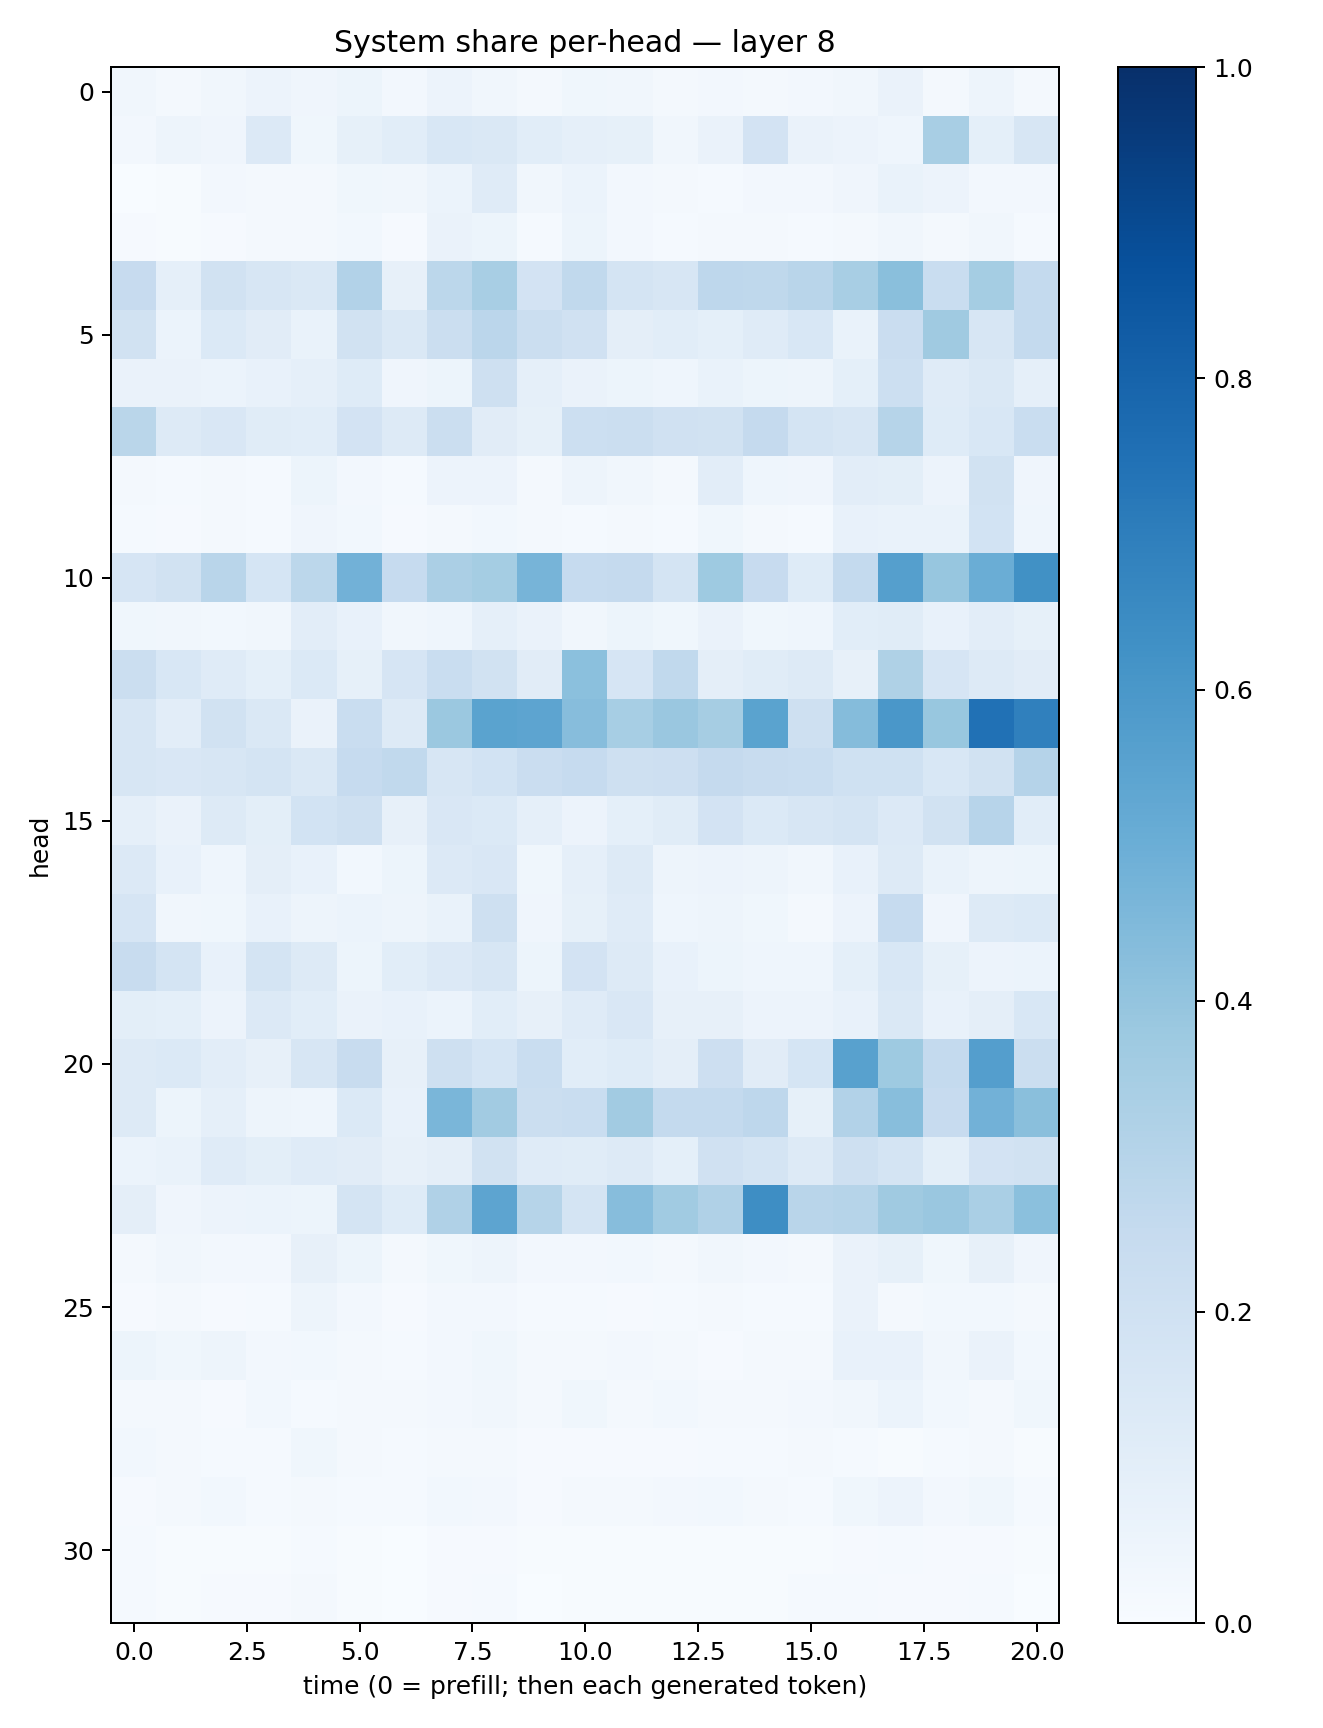

Data behind this chart, as committed beside it:
0.03471278, 0.016408106, 0.032007515, 0.055842128, 0.04119096, 0.0517497, 0.027130252, 0.057639815, 0.032056253, 0.017408874, 0.038078934, 0.032244842, 0.021631384, 0.02646588, 0.022817805, 0.025148949, 0.033517122, 0.06347261, 0.022318939, 0.050553806, 0.0178502
0.02432, 0.05009, 0.04011, 0.1348, 0.03703, 0.08588, 0.1085, 0.1531, 0.1414, 0.1066, 0.08873, 0.08238, 0.03477, 0.06508, 0.1832, 0.06594, 0.05634, 0.04535, 0.3409, 0.09151, 0.1604
0.001846, 0.005983, 0.0235, 0.02114, 0.02129, 0.03546, 0.03263, 0.0597, 0.1176, 0.03188, 0.06145, 0.02466, 0.0192, 0.0121, 0.02385, 0.02726, 0.04171, 0.06979, 0.05813, 0.02704, 0.02588
0.01052, 0.004042, 0.01091, 0.02139, 0.01673, 0.03064, 0.008668, 0.06598, 0.05376, 0.01263, 0.05273, 0.02663, 0.01347, 0.0184, 0.01714, 0.01349, 0.01632, 0.0322, 0.02079, 0.03481, 0.0144
0.2427, 0.08791, 0.1942, 0.161, 0.1482, 0.309, 0.07991, 0.2786, 0.3401, 0.1805, 0.2635, 0.1789, 0.157, 0.2767, 0.2697, 0.293, 0.342, 0.4235, 0.2317, 0.3541, 0.254
0.1901, 0.05984, 0.1395, 0.111, 0.06648, 0.1885, 0.1474, 0.2263, 0.2841, 0.2249, 0.1957, 0.09586, 0.1057, 0.09175, 0.1204, 0.1558, 0.06941, 0.2301, 0.368, 0.1612, 0.2576
0.06627, 0.06585, 0.06101, 0.07388, 0.08653, 0.1227, 0.04057, 0.05405, 0.2087, 0.08668, 0.06363, 0.05219, 0.04376, 0.06941, 0.05079, 0.05049, 0.09086, 0.2174, 0.1177, 0.1422, 0.08957
0.2875, 0.1327, 0.1489, 0.117, 0.1075, 0.1816, 0.1323, 0.219, 0.1112, 0.08524, 0.2165, 0.2255, 0.1981, 0.1907, 0.251, 0.174, 0.1575, 0.3005, 0.124, 0.1533, 0.234
0.01795, 0.0151, 0.02061, 0.01412, 0.05386, 0.02369, 0.0151, 0.05793, 0.0558, 0.01759, 0.04947, 0.03181, 0.0186, 0.1051, 0.04525, 0.04065, 0.1051, 0.09837, 0.0563, 0.1881, 0.04002
0.01462, 0.008926, 0.02119, 0.0136, 0.04199, 0.02954, 0.01037, 0.02086, 0.03055, 0.01598, 0.0149, 0.01916, 0.0137, 0.03827, 0.01922, 0.01388, 0.07808, 0.06855, 0.0699, 0.1846, 0.04548
0.1645, 0.1875, 0.2923, 0.1688, 0.281, 0.4813, 0.2492, 0.3331, 0.3534, 0.4702, 0.2486, 0.2501, 0.175, 0.3745, 0.2442, 0.1233, 0.2573, 0.5642, 0.3912, 0.5025, 0.627
0.03614, 0.03257, 0.02919, 0.03197, 0.1041, 0.07594, 0.03431, 0.0467, 0.08929, 0.06424, 0.03227, 0.05163, 0.03893, 0.06519, 0.03673, 0.04493, 0.1066, 0.1133, 0.07703, 0.1027, 0.08514
0.2203, 0.1525, 0.1198, 0.09365, 0.1399, 0.08478, 0.165, 0.2313, 0.1891, 0.1104, 0.4204, 0.1676, 0.263, 0.09536, 0.1164, 0.1309, 0.07973, 0.3205, 0.1657, 0.1301, 0.1109
0.1586, 0.1047, 0.1885, 0.1481, 0.06619, 0.2306, 0.1316, 0.3803, 0.5487, 0.5412, 0.4302, 0.3457, 0.3837, 0.3515, 0.5496, 0.2064, 0.4366, 0.5995, 0.3903, 0.7464, 0.69
0.1598, 0.1497, 0.1617, 0.1768, 0.145, 0.2486, 0.2619, 0.1618, 0.1856, 0.2287, 0.2463, 0.2045, 0.2147, 0.2528, 0.2388, 0.2324, 0.2, 0.2001, 0.1539, 0.1923, 0.3032
0.0898, 0.06254, 0.1259, 0.09865, 0.1843, 0.2048, 0.07952, 0.1489, 0.1405, 0.08706, 0.0583, 0.09109, 0.1156, 0.1805, 0.1391, 0.1623, 0.1772, 0.1344, 0.1895, 0.2962, 0.1082
0.1334, 0.07263, 0.04375, 0.09525, 0.07259, 0.03042, 0.05384, 0.1337, 0.1487, 0.03691, 0.0865, 0.1257, 0.04734, 0.05816, 0.05056, 0.03148, 0.07498, 0.1315, 0.06874, 0.05053, 0.05459
0.1662, 0.03129, 0.03594, 0.07568, 0.04895, 0.06085, 0.05046, 0.06852, 0.2034, 0.04086, 0.08214, 0.1207, 0.04362, 0.04838, 0.03519, 0.01703, 0.05604, 0.2464, 0.04242, 0.132, 0.14
0.2354, 0.1724, 0.07526, 0.1791, 0.1306, 0.05348, 0.1059, 0.1345, 0.1576, 0.05388, 0.18, 0.1258, 0.07351, 0.05402, 0.04563, 0.04684, 0.0907, 0.1542, 0.08231, 0.05544, 0.06017
0.1002, 0.09221, 0.05619, 0.1332, 0.1086, 0.06327, 0.07631, 0.05911, 0.1083, 0.07894, 0.1203, 0.1492, 0.08095, 0.07936, 0.05842, 0.05559, 0.07732, 0.1424, 0.07441, 0.09653, 0.156
0.1255, 0.137, 0.1028, 0.08098, 0.1572, 0.2381, 0.07826, 0.2088, 0.1703, 0.2319, 0.1062, 0.1228, 0.09667, 0.2116, 0.1122, 0.1717, 0.5575, 0.3733, 0.2568, 0.5664, 0.2264
0.1303, 0.05383, 0.08671, 0.05039, 0.04355, 0.1404, 0.07391, 0.4612, 0.3602, 0.2256, 0.2333, 0.36, 0.2571, 0.2545, 0.2762, 0.08213, 0.3123, 0.429, 0.2451, 0.4834, 0.4251
0.06048, 0.0674, 0.1191, 0.1012, 0.1192, 0.113, 0.08044, 0.09442, 0.1908, 0.1172, 0.1164, 0.1251, 0.09293, 0.1987, 0.1738, 0.1278, 0.2049, 0.178, 0.1012, 0.1802, 0.1878
0.09434, 0.04246, 0.05833, 0.0619, 0.05436, 0.1761, 0.1217, 0.3191, 0.5427, 0.2986, 0.1784, 0.431, 0.3642, 0.3186, 0.6383, 0.2914, 0.2998, 0.3707, 0.3835, 0.3386, 0.418
0.01584, 0.03322, 0.0268, 0.02441, 0.08088, 0.0537, 0.02233, 0.03712, 0.04881, 0.02589, 0.02401, 0.03086, 0.02162, 0.03344, 0.02421, 0.01894, 0.06485, 0.08302, 0.03875, 0.0785, 0.04222
0.01113, 0.01822, 0.00832, 0.01176, 0.04694, 0.02629, 0.009256, 0.02553, 0.02605, 0.01264, 0.01216, 0.0117, 0.0149, 0.01573, 0.01493, 0.01501, 0.06332, 0.0213, 0.02791, 0.02894, 0.01639
0.05221, 0.03682, 0.04833, 0.02449, 0.03009, 0.02317, 0.01485, 0.02632, 0.03837, 0.01568, 0.01954, 0.02496, 0.02287, 0.01156, 0.01992, 0.02031, 0.07263, 0.07655, 0.03189, 0.06405, 0.03072
0.01768, 0.01937, 0.01142, 0.03011, 0.01338, 0.01583, 0.02167, 0.02686, 0.0316, 0.02141, 0.03896, 0.02171, 0.03099, 0.01579, 0.02141, 0.02376, 0.0325, 0.06198, 0.0291, 0.02208, 0.03592
0.02956, 0.01884, 0.01222, 0.01364, 0.03522, 0.0228, 0.01369, 0.02196, 0.01691, 0.009814, 0.009686, 0.01051, 0.009619, 0.01292, 0.01207, 0.02027, 0.01466, 0.006258, 0.01231, 0.01677, 0.007673
0.009621, 0.02098, 0.02883, 0.01295, 0.01966, 0.01247, 0.01296, 0.02936, 0.0241, 0.01101, 0.02194, 0.01629, 0.02625, 0.02857, 0.0195, 0.01415, 0.03814, 0.05785, 0.02429, 0.03677, 0.0151
0.01329, 0.006925, 0.005533, 0.006681, 0.01201, 0.005576, 0.003872, 0.008528, 0.01054, 0.005264, 0.006834, 0.006904, 0.007129, 0.005341, 0.007304, 0.005147, 0.01068, 0.01418, 0.01143, 0.01078, 0.006624
0.01446, 0.007796, 0.00821, 0.009919, 0.0222, 0.00643, 0.003719, 0.01143, 0.01367, 0.002686, 0.006163, 0.006031, 0.004642, 0.006199, 0.005546, 0.01187, 0.01236, 0.01087, 0.009868, 0.01253, 0.003751
